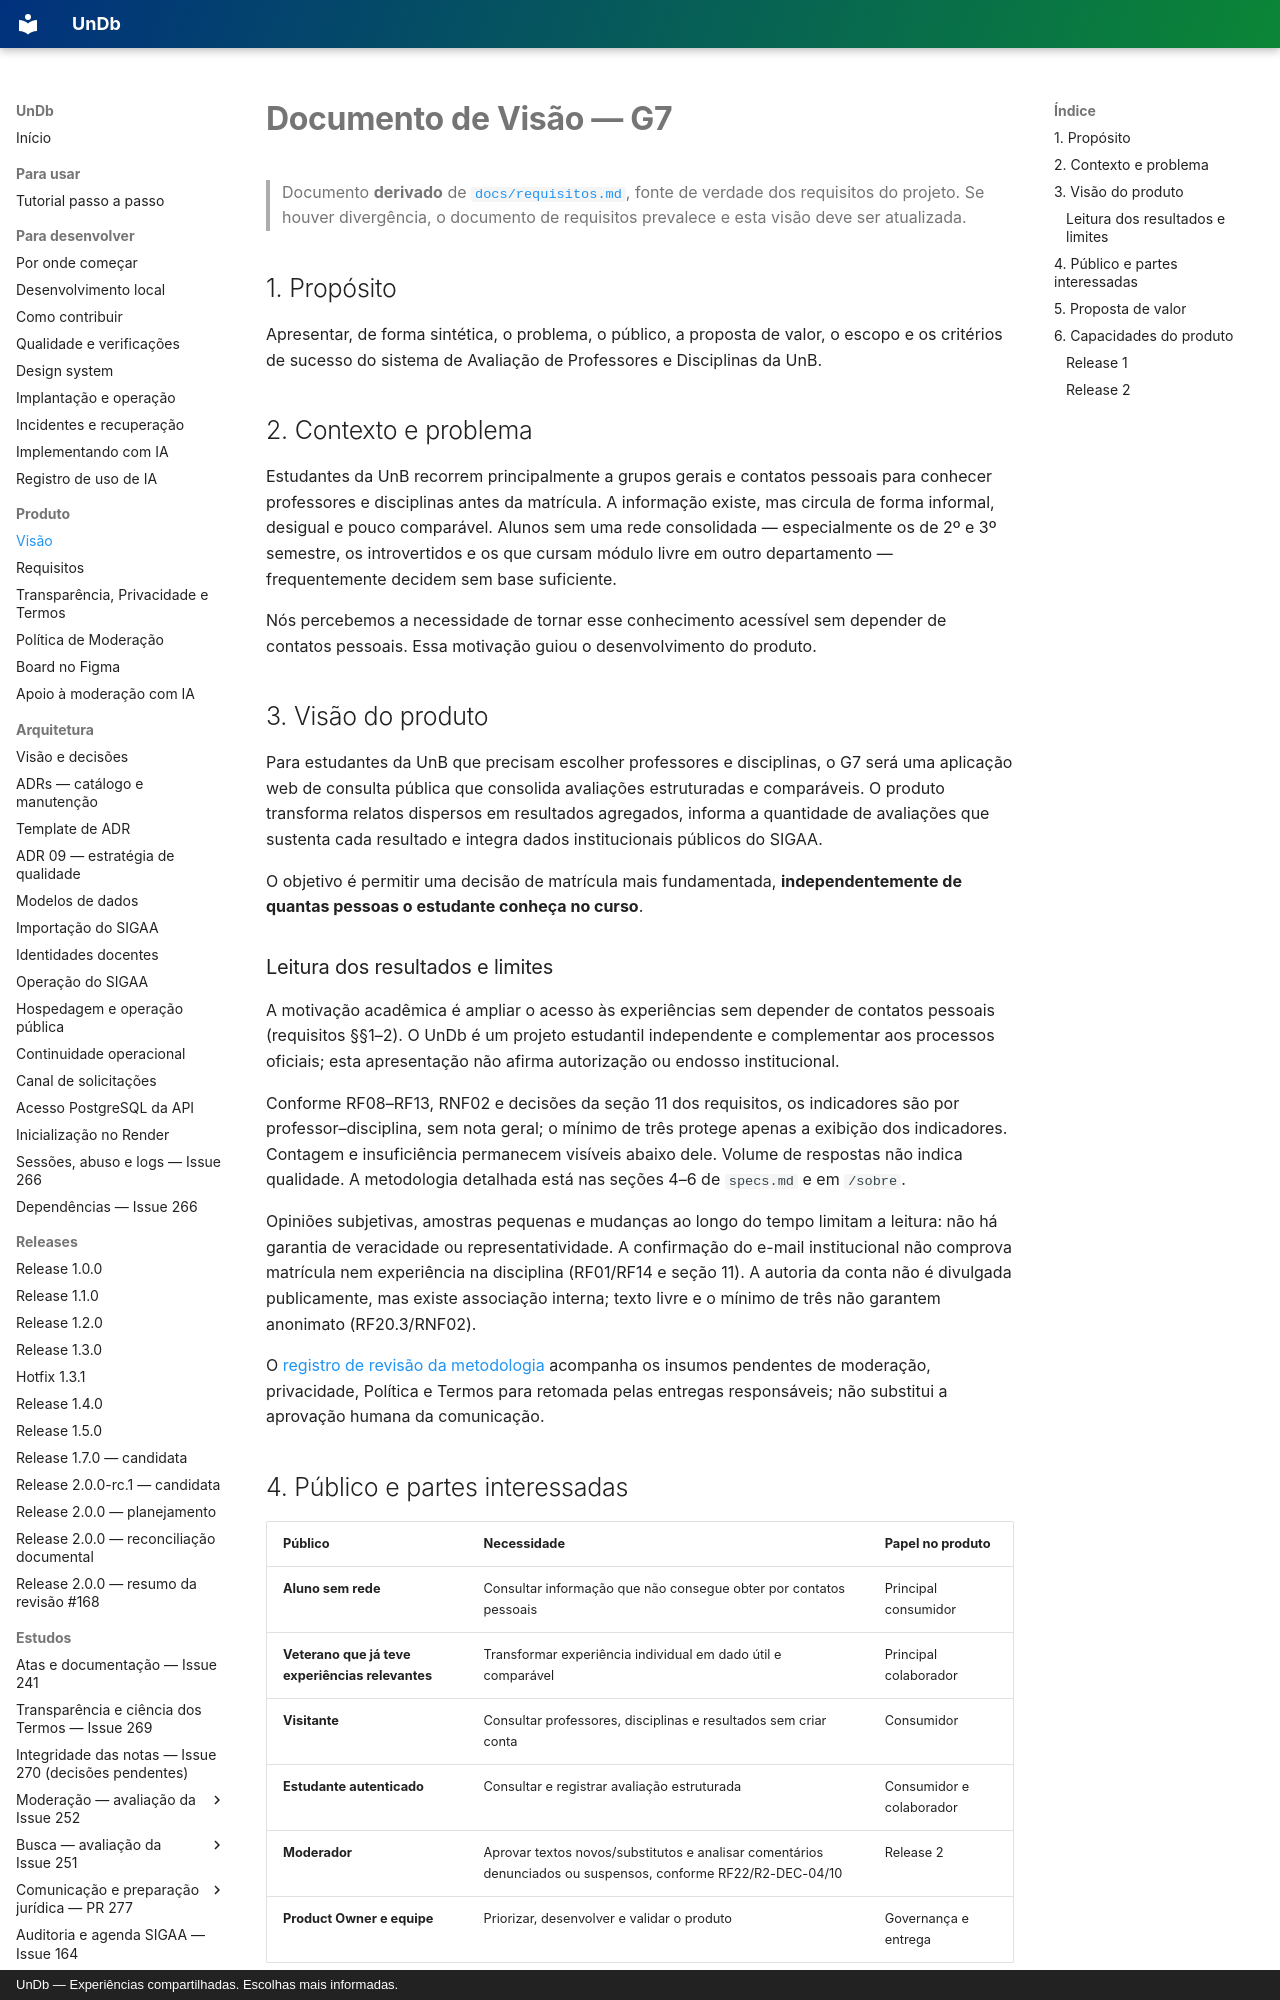

repository: unb-mds/2026-02-UnDb · page: visao/index.html · generator: mkdocs · copyright: UnDb — Experiências compartilhadas. Escolhas mais informadas.

# Documento de Visão — G7

> Documento **derivado** de [`docs/requisitos.md`](requisitos.md), fonte de verdade dos
> requisitos do projeto. Se houver divergência, o documento de requisitos prevalece e esta
> visão deve ser atualizada.

## 1. Propósito

Apresentar, de forma sintética, o problema, o público, a proposta de valor, o escopo e os
critérios de sucesso do sistema de Avaliação de Professores e Disciplinas da UnB.

## 2. Contexto e problema

Estudantes da UnB recorrem principalmente a grupos gerais e contatos pessoais para conhecer
professores e disciplinas antes da matrícula. A informação existe, mas circula de forma
informal, desigual e pouco comparável. Alunos sem uma rede consolidada — especialmente os de
2º e 3º semestre, os introvertidos e os que cursam módulo livre em outro departamento —
frequentemente decidem sem base suficiente.

Nós percebemos a necessidade de tornar esse conhecimento acessível sem depender de contatos pessoais. Essa motivação guiou o desenvolvimento do produto.

## 3. Visão do produto

Para estudantes da UnB que precisam escolher professores e disciplinas, o G7 será uma
aplicação web de consulta pública que consolida avaliações estruturadas e comparáveis. O
produto transforma relatos dispersos em resultados agregados, informa a quantidade de
avaliações que sustenta cada resultado e integra dados institucionais públicos do SIGAA.

O objetivo é permitir uma decisão de matrícula mais fundamentada,
**independentemente de quantas pessoas o estudante conheça no curso**.

### Leitura dos resultados e limites

A motivação acadêmica é ampliar o acesso às experiências sem depender de contatos pessoais
(requisitos §§1–2). O UnDb é um projeto estudantil independente e complementar aos processos
oficiais; esta apresentação não afirma autorização ou endosso institucional.

Conforme RF08–RF13, RNF02 e decisões da seção 11 dos requisitos, os indicadores são por
professor–disciplina, sem nota geral; o mínimo de três protege apenas a exibição dos
indicadores. Contagem e insuficiência permanecem visíveis abaixo dele. Volume de respostas
não indica qualidade. A metodologia detalhada está nas seções 4–6 de `specs.md` e em `/sobre`.

Opiniões subjetivas, amostras pequenas e mudanças ao longo do tempo limitam a leitura:
não há garantia de veracidade ou representatividade. A confirmação do e-mail institucional
não comprova matrícula nem experiência na disciplina (RF01/RF14 e seção 11). A autoria da
conta não é divulgada publicamente, mas existe associação interna; texto livre e o mínimo
de três não garantem anonimato (RF20.3/RNF02).

O [registro de revisão da metodologia](estudos/revisao-pr277.md) acompanha os insumos
pendentes de moderação, privacidade, Política e Termos para retomada pelas entregas
responsáveis; não substitui a aprovação humana da comunicação.

## 4. Público e partes interessadas

| Público | Necessidade | Papel no produto |
|---|---|---|
| **Aluno sem rede** | Consultar informação que não consegue obter por contatos pessoais | Principal consumidor |
| **Veterano que já teve experiências relevantes** | Transformar experiência individual em dado útil e comparável | Principal colaborador |
| **Visitante** | Consultar professores, disciplinas e resultados sem criar conta | Consumidor |
| **Estudante autenticado** | Consultar e registrar avaliação estruturada | Consumidor e colaborador |
| **Moderador** | Aprovar textos novos/substitutos e analisar comentários denunciados ou suspensos, conforme RF22/R2-DEC-04/10 | Release 2 |
| **Product Owner e equipe** | Priorizar, desenvolver e validar o produto | Governança e entrega |
